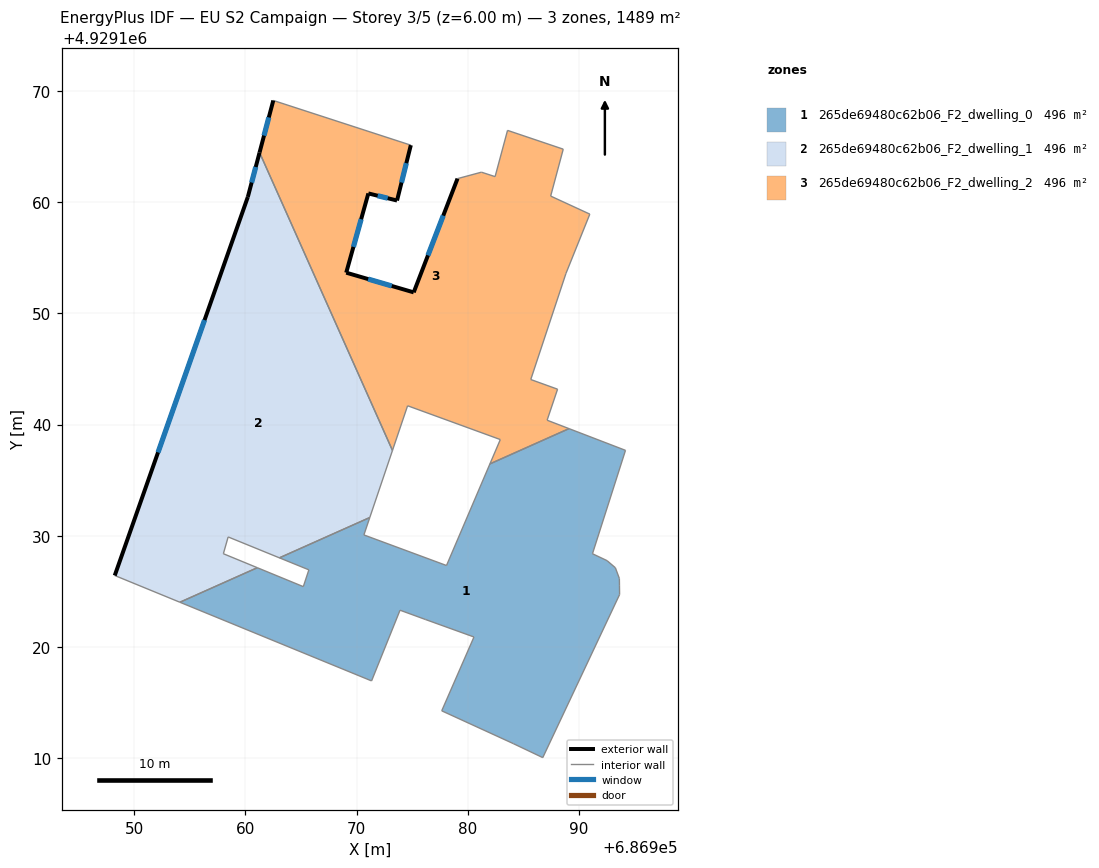
=== STOREY PLAN SPEC (per zone: floor XY polygon, exterior-wall plan segments, windows/doors) ===
zone 1: 265de69480c62b06_F2_dwelling_0  (496.2 m²)
  floor: (686994.18, 4929137.68) (686991.21, 4929128.38) (686992.52, 4929127.76) (686993.27, 4929127.12) (686993.63, 4929126.15) (686993.64, 4929125.49) (686993.65, 4929124.71) (686986.74, 4929110.04) (686984.09, 4929111.30) (686977.65, 4929114.25) (686980.55, 4929120.89) (686976.17, 4929122.47) (686973.90, 4929123.30) (686971.34, 4929116.94) (686954.10, 4929124.01) (686961.06, 4929127.12) (686965.20, 4929125.42) (686965.70, 4929126.93) (686963.05, 4929128.01) (686971.18, 4929131.63) (686970.65, 4929130.07) (686978.08, 4929127.32) (686981.98, 4929136.46) (686989.10, 4929139.63)
  interior walls: 24
zone 2: 265de69480c62b06_F2_dwelling_1  (496.2 m²)
  floor: (686961.26, 4929164.46) (686973.22, 4929137.67) (686971.18, 4929131.63) (686963.05, 4929128.01) (686958.44, 4929129.89) (686958.01, 4929128.38) (686961.06, 4929127.12) (686954.10, 4929124.01) (686948.24, 4929126.42) (686960.21, 4929160.47)
  exterior wall: (686960.21, 4929160.47) – (686948.24, 4929126.42)  [36.1 m]
    window: (686956.32, 4929149.39) – (686952.13, 4929137.49)  [13.2 m²]
  exterior wall: (686961.26, 4929164.46) – (686960.21, 4929160.47)  [4.1 m]
    window: (686960.92, 4929163.16) – (686960.55, 4929161.77)  [1.5 m²]
  interior walls: 8
zone 3: 265de69480c62b06_F2_dwelling_2  (496.2 m²)
  floor: (686988.58, 4929164.77) (686987.45, 4929160.55) (686990.97, 4929158.92) (686988.82, 4929153.58) (686985.66, 4929144.05) (686988.07, 4929143.18) (686987.13, 4929140.39) (686989.10, 4929139.63) (686981.98, 4929136.46) (686982.92, 4929138.65) (686974.58, 4929141.69) (686973.22, 4929137.67) (686961.26, 4929164.46) (686962.50, 4929169.15) (686974.87, 4929165.13) (686973.63, 4929160.15) (686971.05, 4929160.79) (686969.06, 4929153.66) (686975.13, 4929151.89) (686979.07, 4929162.12) (686981.22, 4929162.70) (686982.45, 4929162.30) (686983.57, 4929166.46)
  exterior wall: (686971.05, 4929160.79) – (686973.63, 4929160.15)  [2.7 m]
    window: (686971.89, 4929160.58) – (686972.79, 4929160.35)  [1.0 m²]
  exterior wall: (686969.06, 4929153.66) – (686971.05, 4929160.79)  [7.4 m]
    window: (686969.71, 4929155.97) – (686970.40, 4929158.47)  [2.7 m²]
  exterior wall: (686975.13, 4929151.89) – (686969.06, 4929153.66)  [6.3 m]
    window: (686973.16, 4929152.46) – (686971.03, 4929153.08)  [2.3 m²]
  exterior wall: (686979.07, 4929162.12) – (686975.13, 4929151.89)  [11.0 m]
    window: (686977.79, 4929158.79) – (686976.41, 4929155.21)  [4.0 m²]
  exterior wall: (686962.50, 4929169.15) – (686961.26, 4929164.46)  [4.8 m]
    window: (686962.10, 4929167.62) – (686961.67, 4929165.99)  [1.8 m²]
  exterior wall: (686973.63, 4929160.15) – (686974.87, 4929165.13)  [5.1 m]
    window: (686974.03, 4929161.77) – (686974.47, 4929163.51)  [1.9 m²]
  interior walls: 17

=== DERIVED (storey summary) ===
Building: EU S2 Campaign
Storey: 3 of 5  (floor level z = 6.00 m)
Storey gross floor area: 1488.5 m²
Zones on this storey: 3
  - 265de69480c62b06_F2_dwelling_0: floor 496.2 m²
  - 265de69480c62b06_F2_dwelling_1: floor 496.2 m²; exterior wall 40.2 m (120.7 m²); 2 window(s) 14.7 m²; WWR 12.2%
  - 265de69480c62b06_F2_dwelling_2: floor 496.2 m²; exterior wall 37.3 m (112.0 m²); 6 window(s) 13.7 m²; WWR 12.2%
Zone adjacency (shared interzone walls):
  - 265de69480c62b06_F2_dwelling_0 ↔ 265de69480c62b06_F2_dwelling_1
  - 265de69480c62b06_F2_dwelling_0 ↔ 265de69480c62b06_F2_dwelling_2
  - 265de69480c62b06_F2_dwelling_1 ↔ 265de69480c62b06_F2_dwelling_2